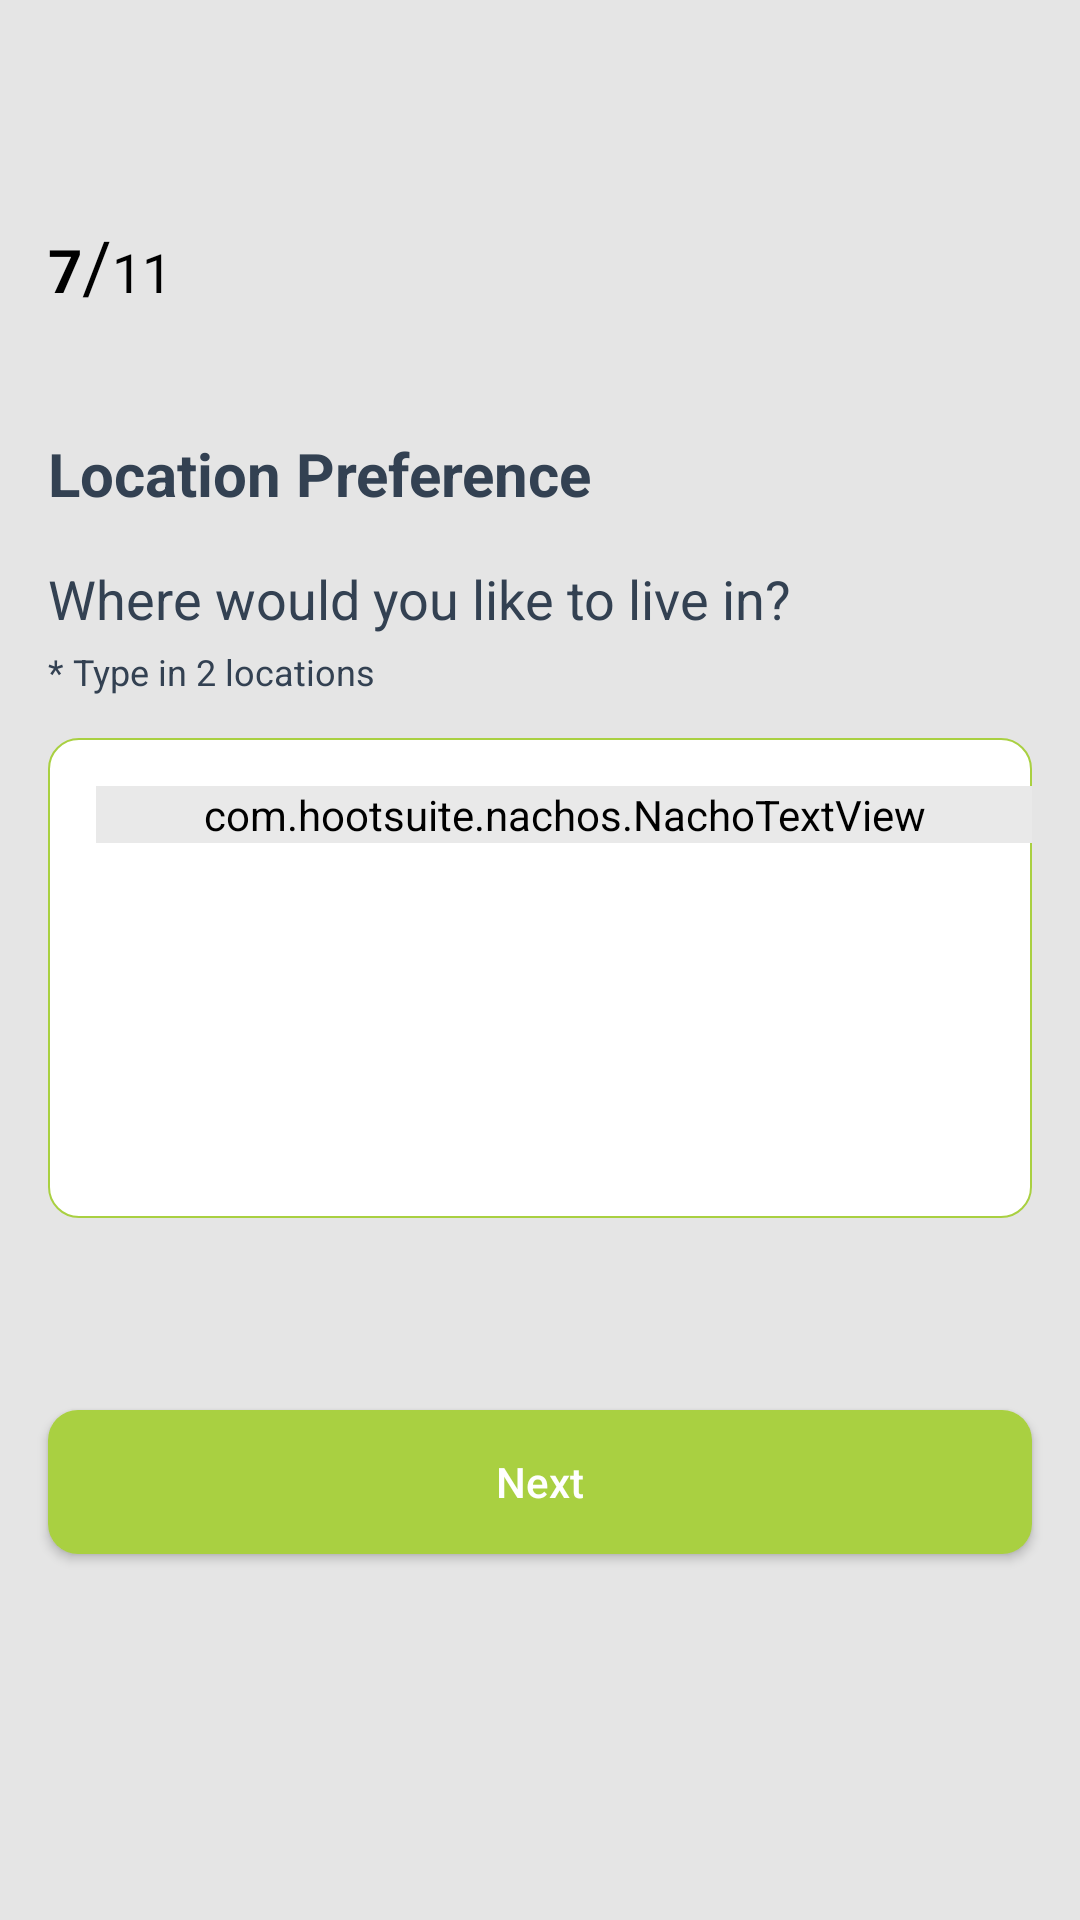

This screen was rendered from an Android layout file. Write that file and the resources it references.
<!-- AndroidManifest.xml: activity theme AppTheme.NoActionBar -->
<!-- res/layout/choose_live.xml -->
<?xml version="1.0" encoding="utf-8"?>
<LinearLayout xmlns:android="http://schemas.android.com/apk/res/android"
    android:layout_width="match_parent"
    xmlns:app="http://schemas.android.com/apk/res-auto"
    android:background="@color/grey"

    android:orientation="vertical"
    android:layout_height="match_parent">

    <android.support.v7.widget.Toolbar
        xmlns:android="http://schemas.android.com/apk/res/android"
        xmlns:app="http://schemas.android.com/apk/res-auto"
        android:id="@+id/toolbar"
        android:layout_height="?attr/actionBarSize"
        android:layout_width="match_parent"
        style="@style/Headerbar"
        app:theme="@style/AppTheme.ToolbarStyle"
        app:popupTheme="@style/AppTheme.PopupOverlay"
        app:layout_scrollFlags="scroll|enterAlways"
        app:titleTextAppearance="@style/Toolbar.TitleText"
        android:background="@color/grey">

    </android.support.v7.widget.Toolbar>

    <LinearLayout
        android:id="@+id/linearLayout6"
        android:layout_marginLeft="16dp"
        android:layout_marginRight="16dp"
        android:layout_width="match_parent"
        android:layout_height="wrap_content"

        android:layout_marginTop="16dp"
        android:orientation="horizontal"
        >

        <TextView
            android:layout_width="wrap_content"
            android:layout_height="wrap_content"
            android:text="7"

            android:textColor="@android:color/black"
            android:textSize="20sp"
            android:textStyle="bold" />

        <TextView
            android:layout_width="wrap_content"
            android:layout_height="wrap_content"
            android:textColor="@android:color/black"
            android:text="/"
            android:textSize="24sp" />

        <TextView
            android:layout_width="wrap_content"
            android:layout_height="wrap_content"
            android:textColor="@android:color/black"
            android:text="11"
            android:textSize="18sp" />


    </LinearLayout>

    <TextView
        android:layout_width="match_parent"
        android:layout_height="wrap_content"
        android:layout_marginLeft="16dp"
        android:layout_marginTop="40dp"
        android:layout_marginRight="16dp"
        android:text="Location Preference"
        android:textColor="@color/black_shade"
        android:textSize="20sp"
        android:textStyle="bold" />


    <TextView
        android:layout_marginLeft="16dp"
        android:layout_marginRight="16dp"
        android:layout_width="wrap_content"
        android:layout_marginTop="16dp"
        android:layout_height="wrap_content"
        android:textColor="@color/black_shade"

        android:layout_marginBottom="4dp"
        android:text="Where would you like to live in?"
        android:textSize="18sp"
        />
    <TextView
        android:layout_marginLeft="16dp"
        android:layout_marginRight="16dp"
        android:layout_width="wrap_content"
        android:layout_height="wrap_content"
        android:textColor="@color/black_shade"
        android:layout_marginBottom="14dp"
        android:text="* Type in 2 locations"
        android:textSize="12sp"
        />

    <LinearLayout
        android:layout_marginLeft="16dp"
        android:layout_marginRight="16dp"
        android:orientation="vertical"
        android:layout_width="match_parent"
        android:layout_height="160dp"
        android:background="@drawable/custom_like_drawable"
        >
        <com.hootsuite.nachos.NachoTextView
            android:id="@+id/nacho_text_view"
            android:layout_width="match_parent"
            android:layout_height="wrap_content"
            app:chipHeight="30dp"
            android:background="@null"
            android:inputType="text"
app:chipSpacing="8dp"
            android:singleLine="true"
            android:imeOptions="actionGo"
            android:layout_marginTop="16dp"
            android:layout_marginLeft="16dp" app:chipTextSize="16dp"
            android:maxLines="1"
            android:backgroundTint="#e9e9e9"
            app:chipVerticalSpacing="3dp"
            app:chipBackground="#e5e5e5"
            />



    </LinearLayout>
    <Button
        android:layout_width="match_parent"
        android:layout_height="wrap_content"

android:enabled="true"
        android:layout_marginLeft="16dp"
        android:layout_marginRight="16dp"
        android:layout_marginTop="64dp"
        android:id="@+id/btn_choose_live"
        android:background="@drawable/btn_red"
        android:text="@string/next"
        android:textAllCaps="false"
        android:textColor="@color/white" />

</LinearLayout>
<!-- resources referenced by this layout -->
<resources>
  <color name="black_shade">#334152</color>
  <color name="grey">#E5E5E5</color>
  <color name="white">#FFFFFF</color>
  <!-- drawable btn_red (drawable) -->
  <?xml version="1.0" encoding="utf-8"?>
  <ripple xmlns:android="http://schemas.android.com/apk/res/android"
      android:color="@color/green">
      <item>
  
  <shape xmlns:android="http://schemas.android.com/apk/res/android"
      android:shape="rectangle"
      >
      <solid
          android:color="@color/regButtonColor"/>
      <corners
          android:radius="10dp"/>
  
  
  </shape>
      </item>
  </ripple>
  <!-- drawable custom_like_drawable (drawable) -->
  <?xml version="1.0" encoding="utf-8"?>
  <shape xmlns:android="http://schemas.android.com/apk/res/android"
      android:shape="rectangle"
      >
      <solid
          android:color="@color/white"/>
      <corners
          android:radius="10dp"/>
      <stroke
          android:color="@color/regButtonColor"
          android:width="0.5dp"/>
  
  
  </shape>
  <string name="next">Next</string>
  <style name="AppTheme.PopupOverlay" parent="ThemeOverlay.AppCompat.Light" />
  <style name="AppTheme.ToolbarStyle">
  
          <item name="windowActionBar">false</item>
          <item name="windowNoTitle">true</item>
          <item name="android:textColorSecondary">@color/colorAccent</item>
          <item name="android:fontFamily">@font/sanfrancisco</item>
  
      </style>
  <style name="Headerbar">
          <item name="actionMenuTextColor">@android:color/black</item>
          <item name="android:textColorSecondary">@color/colorAccent</item>
          <item name="android:background">@color/white</item>
      </style>
  <style name="Toolbar.TitleText" parent="TextAppearance.Widget.AppCompat.Toolbar.Title">
          <item name="android:textSize">18sp</item>
      </style>
  <style name="AppTheme.NoActionBar" parent="Theme.AppCompat.Light">
          <item name="windowActionBar">false</item>
          <item name="windowNoTitle">true</item>
          <item name="colorAccent">@color/colorAccent</item>
  
          <item name="drawerArrowStyle">@style/DrawerIcon</item>
          <item name="actionOverflowButtonStyle">@style/MyOverflowButtonStyle</item>
  
      </style>
  <color name="green">#219653</color>
  <color name="regButtonColor">#A9D041</color>
  <color name="colorAccent">#A9d041</color>
  <style name="DrawerIcon" parent="Widget.AppCompat.DrawerArrowToggle">
          <item name="color">@color/black</item>
      </style>
  <style name="MyOverflowButtonStyle" parent="Widget.AppCompat.ActionButton.Overflow">
  
      </style>
  <color name="black">#000000</color>
</resources>
